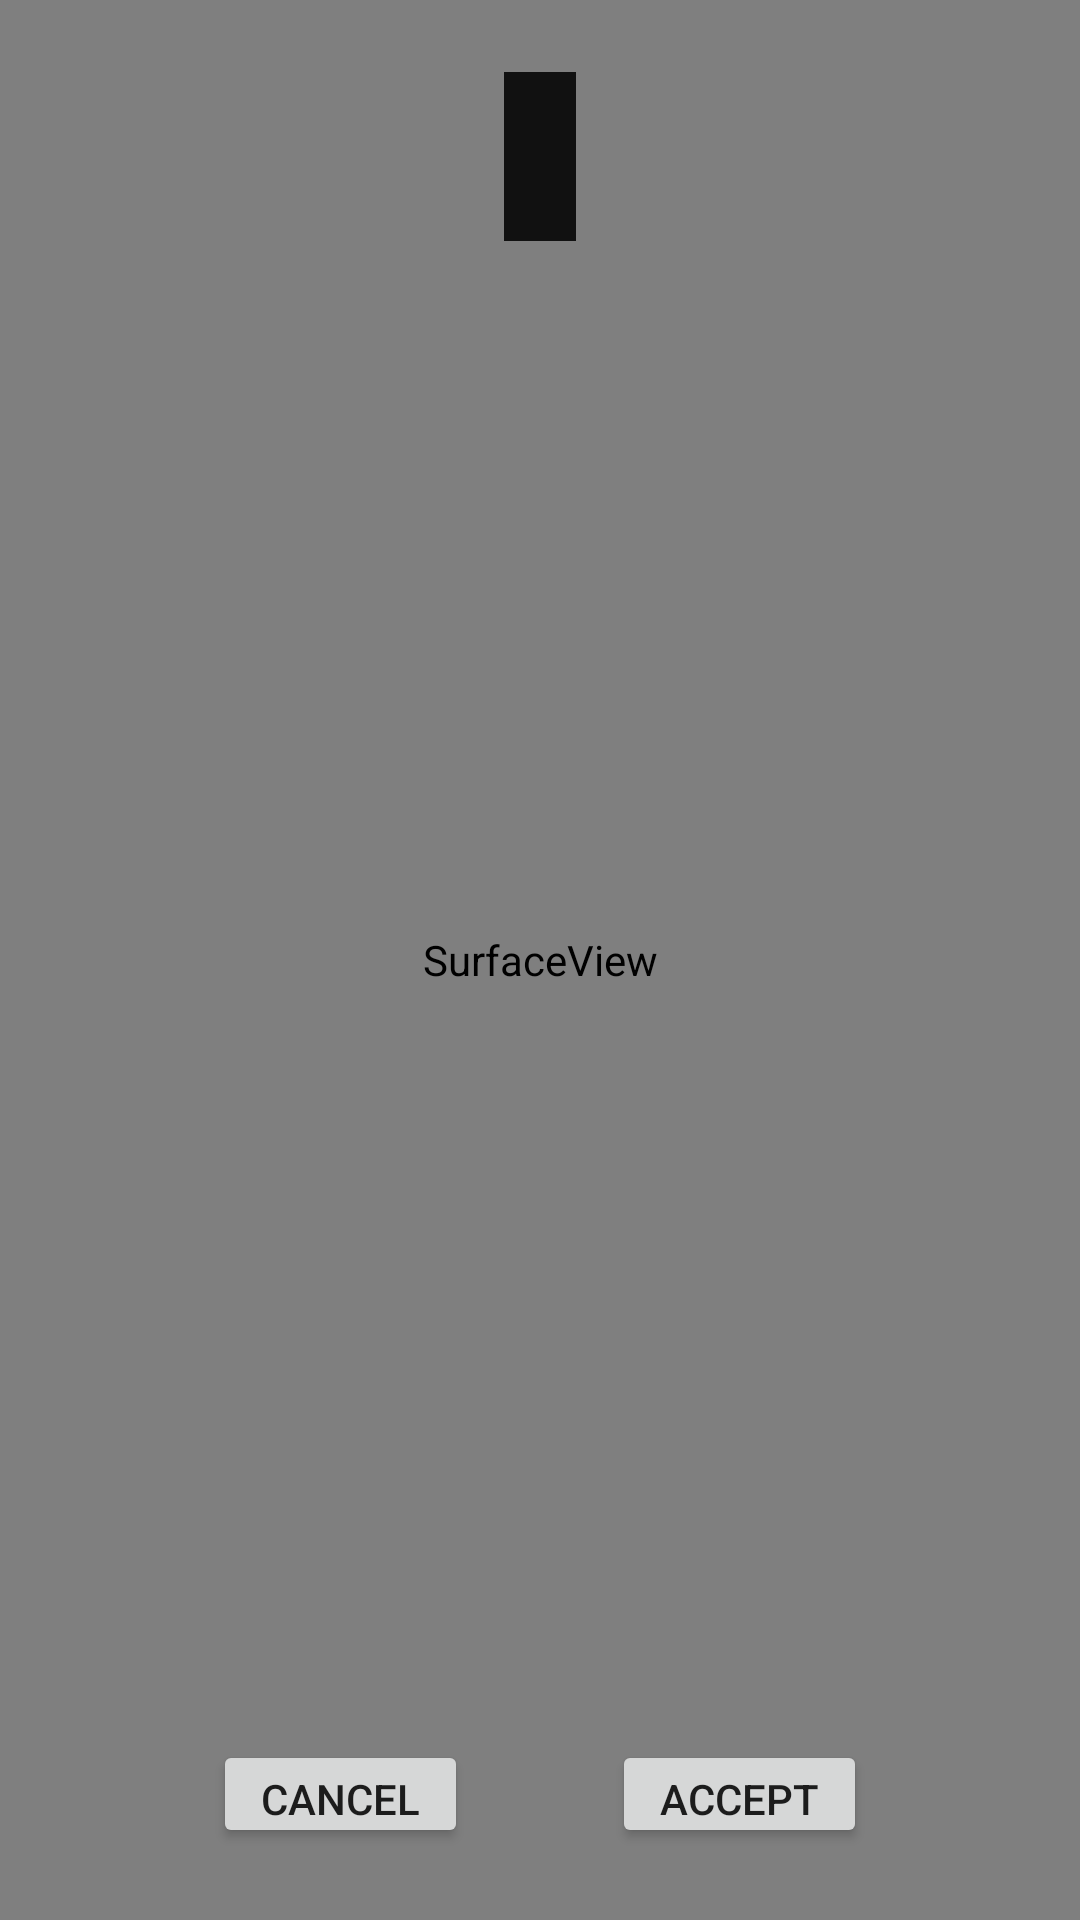

Layout XML and referenced resources for this Android screen:
<!-- AndroidManifest.xml: application theme AppTheme -->
<!-- res/layout/activity_camera.xml -->
<?xml version="1.0" encoding="utf-8"?>
<FrameLayout xmlns:android="http://schemas.android.com/apk/res/android"
    xmlns:app="http://schemas.android.com/apk/res-auto"
    xmlns:tools="http://schemas.android.com/tools"
    android:layout_width="match_parent"
    android:layout_height="match_parent"
    android:layout_gravity="center_horizontal|center_vertical"
    tools:context=".utils.TakePhoto">

    <SurfaceView
        android:id="@+id/CameraView"
        android:layout_width="match_parent"
        android:layout_height="match_parent"
        android:layout_gravity="center_horizontal|center_vertical|center"

        app:layout_constraintBottom_toBottomOf="parent"
        app:layout_constraintLeft_toLeftOf="parent"
        app:layout_constraintRight_toRightOf="parent"
        app:layout_constraintTop_toTopOf="parent" />

    <TextView
        android:id="@+id/picInfo"
        android:layout_width="wrap_content"
        android:layout_height="wrap_content"
        android:layout_gravity="center_horizontal|top"
        android:layout_margin="24dp"
        android:background="#dd000000"
        android:backgroundTintMode="src_over"
        android:foregroundTintMode="src_over"
        android:gravity="center"
        android:padding="12dp"
        android:shadowColor="#000"
        android:shadowDx="2"
        android:shadowDy="2"
        android:shadowRadius="2"
        android:textColor="#fff"
        android:textSize="24dp"
        android:textStyle="bold" />

    <LinearLayout
        android:id="@+id/btnGrp"
        android:layout_width="wrap_content"
        android:layout_height="wrap_content"
        android:layout_gravity="center_horizontal|bottom"
        android:gravity="center_horizontal|center_vertical"
        android:orientation="horizontal">

        <Button
            android:layout_width="wrap_content"
            android:layout_height="36dp"
            android:layout_margin="24dp"
            android:elevation="1dp"
            android:minWidth="64dp"
            android:onClick="dropPhoto"
            android:paddingStart="16dp"
            android:paddingEnd="16dp"
            android:radius="2dp"
            android:text="Cancel" />

        <Button
            android:layout_width="wrap_content"
            android:layout_height="36dp"
            android:layout_margin="24dp"
            android:elevation="1dp"
            android:minWidth="64dp"
            android:onClick="savePhoto"
            android:paddingStart="16dp"
            android:paddingEnd="16dp"
            android:radius="2dp"

            android:text="Accept" />
    </LinearLayout>

</FrameLayout>
<!-- resources referenced by this layout -->
<resources>
  <style name="AppTheme" parent="Theme.AppCompat.Light.NoActionBar">
  
      </style>
</resources>
